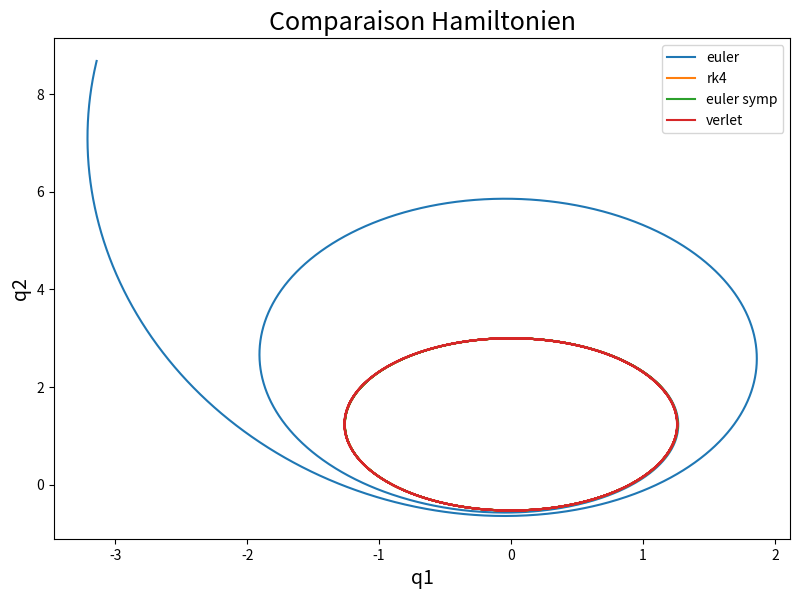
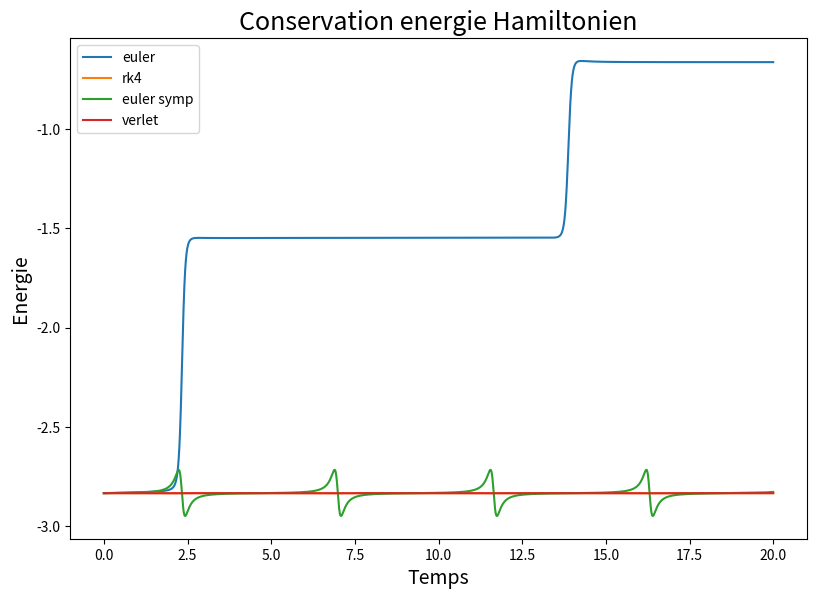

Here is the Python script that generated these plots, in order:
_author_ = "Nicolas Coruzzi"
_filename_ = "Exercice_3"
_creationdate_ = "09/05/20"

import matplotlib.pyplot as plt
import numpy as np

mu=10
Tmax=20
N=4000
temps=[i*((Tmax-0)/(N)) for i in range(N+1)]
q0=[0,3]
p0=[1,0]

def dq_H(q,p):
    q1=q[0]
    q2=q[1]
    return np.array([(mu*q1)/((q1*q1+q2*q2)**(3/2)),(mu*q2)/((q1*q1+q2*q2)**(3/2))])

def dp_H(q,p):
    p1=p[0]
    p2=p[1]
    return np.array([p1,p2])

def dq_H_sep(q):
    #a utiliser sur qn+1
    q1=q[0]
    q2=q[1]
    return np.array([(mu*q1)/((q1*q1+q2*q2)**(3/2)),(mu*q2)/((q1*q1+q2*q2)**(3/2))])

def dp_H_sep(p):
    #a utiliser sur pn
    p1=p[0]
    p2=p[1]
    return np.array([p1,p2])

def euler_hamiltonian_solve(dq_H,dp_H,p0,q0,temps):
    q=np.zeros((2,N+1))
    q[:,0] =q0
    p=np.zeros((2,N+1))
    p[:,0]=p0
    for n in range(N):
        tn=temps[n]
        tn1=temps[n+1]
        dtn=tn1-tn
        q[:,n+1]=q[:,n]+dtn*dp_H(q[:,n],p[:,n])
        p[:,n+1]=p[:,n]-dtn*dq_H(q[:,n],p[:,n])
    return [q,p]

def rk4_hamiltonian_solve(dq_H,dp_H,p0,q0,temps):
    q=np.zeros((2,N+1))
    q[:,0] =q0
    p=np.zeros((2,N+1))
    p[:,0]=p0
    for n in range(N):
        tn=temps[n]
        tn1=temps[n+1]
        dtn=tn1-tn
        [kq0,kp0]=[dp_H(q[:,n],p[:,n]),-dq_H(q[:,n],p[:,n])]
        [kq1,kp1]=[dp_H(q[:, n]+(dtn/2)*kq0,p[:,n]+(dtn/2)*kp0),-dq_H(q[:,n]+(dtn/2)*kq0,p[:,n]+(dtn/2)*kp0)]
        [kq2,kp2]=[dp_H(q[:,n]+(dtn/2)*kq1,p[:,n]+(dtn/2)*kp1),-dq_H(q[:,n]+(dtn/2)*kq1,p[:,n]+(dtn/2)*kp1)]
        [kq3,kp3]=[dp_H(q[:,n]+dtn*kq2,p[:,n]+dtn*kp2),-dq_H(q[:,n]+dtn*kq2,p[:,n]+dtn*kp2)]
        q[:,n+1]=q[:,n]+(dtn/6)*(kq0+2*kq1+2*kq2+kq3)
        p[:,n+1]=p[:,n]+(dtn/6)*(kp0+2*kp1+2*kp2+kp3)
    return [q,p]

def euler_symplect_hamiltonian_separable_solve(dq_H_sep,dp_H_sep,p0,q0,temps):
    q=np.zeros((2,N+1))
    q[:,0]=q0
    p=np.zeros((2,N+1))
    p[:,0]=p0
    for n in range(N):
        tn=temps[n]
        tn1=temps[n+1]
        dtn=tn1-tn
        q[:,n+1]=q[:,n]+dtn*dp_H_sep(p[:, n])
        p[:,n+1]=p[:,n]-dtn*dq_H_sep(q[:,n+1])
    return [q, p]

def verlet_hamiltonian_separable_solve(dq_H_sep,dp_H_sep,p0,q0,temps):
    q=np.zeros((2,N+1))
    q[:,0]=q0
    p=np.zeros((2,N+1))
    p[:,0]=p0
    for n in range(N):
        tn=temps[n]
        tn1=temps[n+1]
        dtn=tn1-tn
        q_n_1_2=q[:,n]+(dtn/2)*dp_H_sep(p[:,n])
        p[:,n+1]=p[:,n]-dtn*dq_H_sep(q_n_1_2)
        q[:,n+1]=q_n_1_2+(dtn/2)*dp_H_sep(p[:,n+1])
    return [q, p]

def energy(q,p):
    return (((1/2)*(p[0]*p[0]+p[1]*p[1]))-(mu/((q[0]*q[0]+q[1]*q[1])**(1/2))))

(Q_euler,P_euler)=euler_hamiltonian_solve(dq_H,dp_H,p0,q0,temps)
q1_euler=Q_euler[0:1,:][0]
q2_euler=Q_euler[1:2,:][0]

(Q_rk4,P_rk4)=rk4_hamiltonian_solve(dq_H,dp_H,p0,q0,temps)
q1_rk4=Q_rk4[0:1,:][0]
q2_rk4=Q_rk4[1:2,:][0]

(Q_euler_symplect,P_euler_symplect)=euler_symplect_hamiltonian_separable_solve(dq_H_sep,dp_H_sep,p0,q0,temps)
q1_euler_symplect=Q_euler_symplect[0:1,:][0]
q2_euler_symplect=Q_euler_symplect[1:2,:][0]

(Q_verlet,P_verlet)=verlet_hamiltonian_separable_solve(dq_H_sep,dp_H_sep,p0,q0,temps)
q1_verlet=Q_verlet[0:1,:][0]
q2_verlet=Q_verlet[1:2,:][0]

plt.figure(figsize=(9.5,6.5), dpi=80)
plt.title('Comparaison Hamiltonien',fontsize=18)
plt.xlabel('q1',fontsize=14)
plt.ylabel('q2',fontsize=14)
plt.plot(q1_euler,q2_euler,label='euler')
plt.plot(q1_rk4,q2_rk4,label='rk4')
plt.plot(q1_euler_symplect,q2_euler_symplect,label='euler symp')
plt.plot(q1_verlet,q2_verlet,label='verlet')
plt.legend()
plt.savefig('Comparaison_Hamiltonien_T4')
#plt.show()

H_euler=[]
H_rk4=[]
H_euler_symplect=[]
H_verlet=[]
for i in range(len(temps)):
    H_euler+=[energy(Q_euler[:,i:i+1],P_euler[:,i:i+1])]
    H_rk4+=[energy(Q_rk4[:,i:i+1],P_rk4[:,i:i+1])]
    H_euler_symplect+=[energy(Q_euler_symplect[:,i:i+1],P_euler_symplect[:,i:i+1])]
    H_verlet+=[energy(Q_verlet[:,i:i+1],P_verlet[:,i:i+1])]

plt.figure(figsize=(9.5,6.5), dpi=80)
plt.title('Conservation energie Hamiltonien',fontsize=18)
plt.xlabel('Temps',fontsize=14)
plt.ylabel('Energie',fontsize=14)
plt.plot(temps,H_euler,label='euler')
plt.plot(temps,H_rk4,label='rk4')
plt.plot(temps,H_euler_symplect,label='euler symp')
plt.plot(temps,H_verlet,label='verlet')
plt.legend()
plt.savefig('Conservation_energie_Hamiltonien_T20')
plt.show()